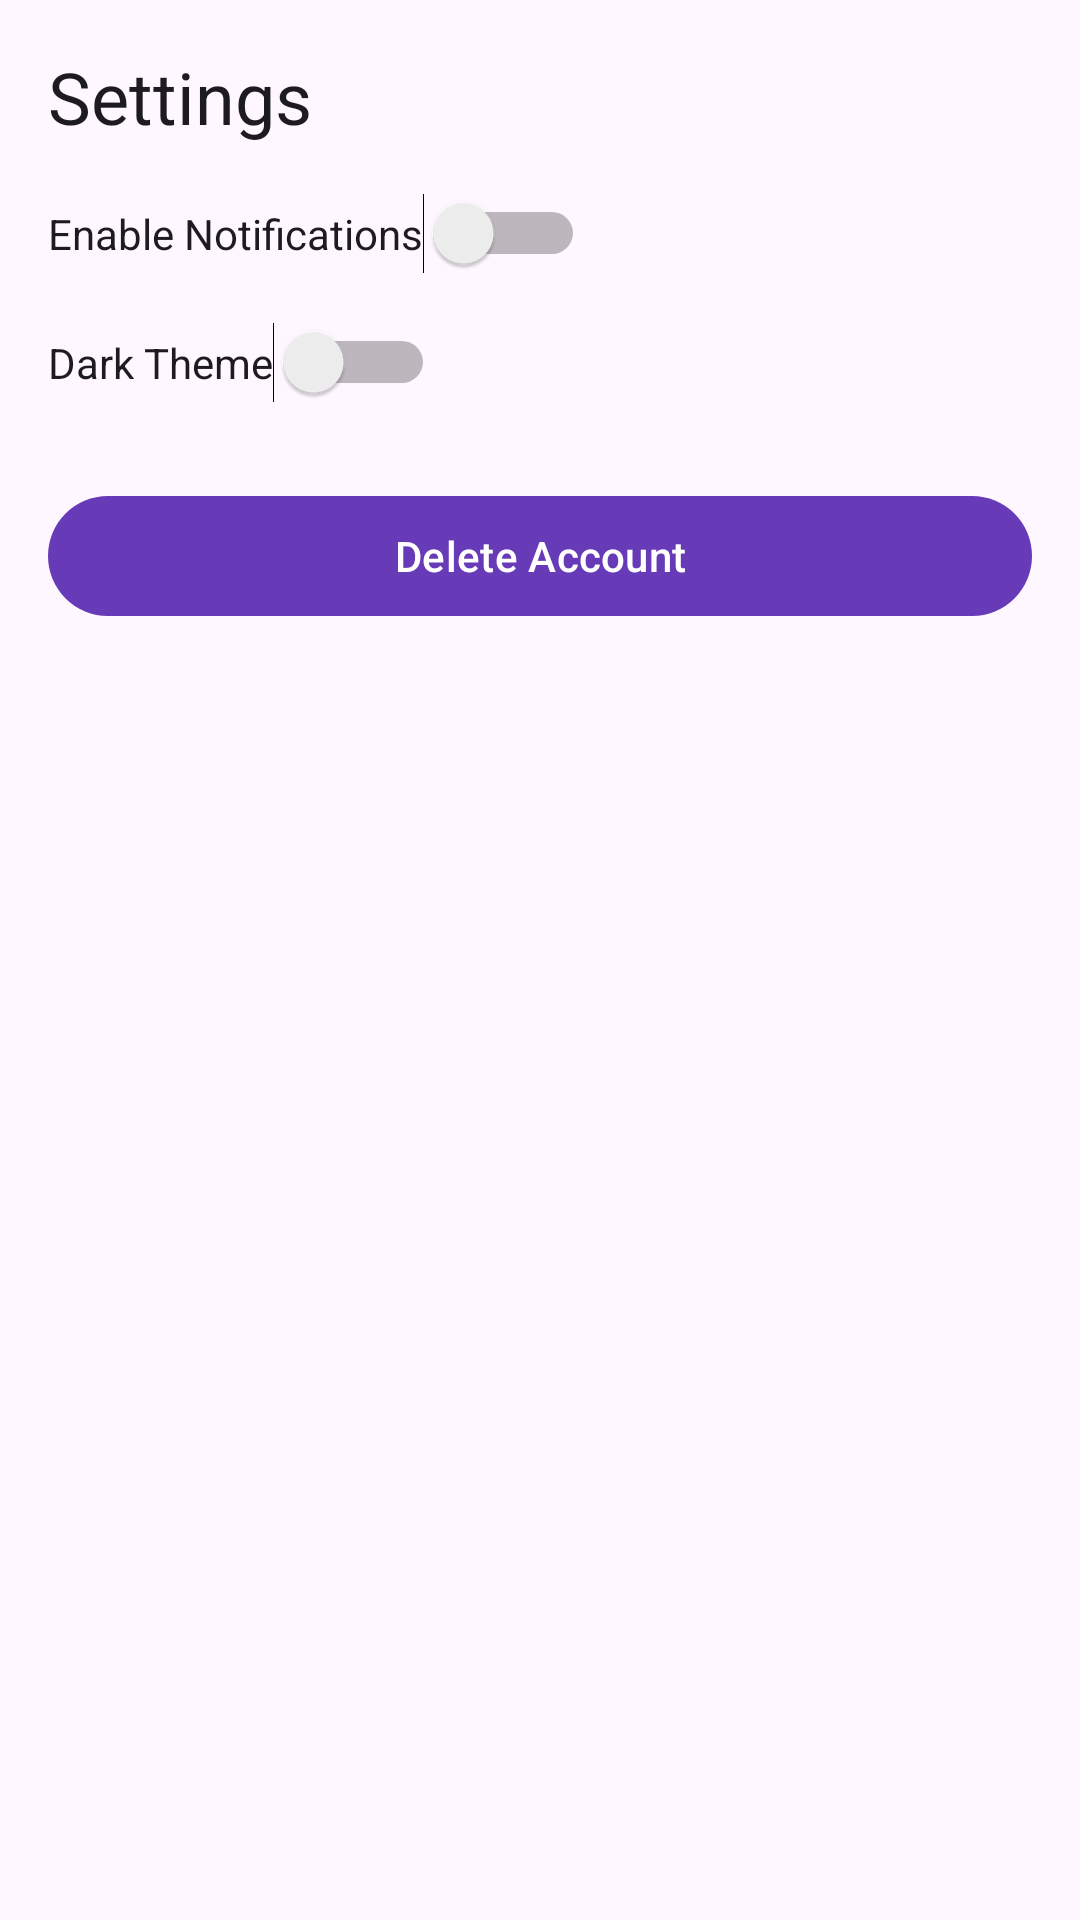

Layout XML and referenced resources for this Android screen:
<!-- AndroidManifest.xml: application theme Theme.LibraryDigitalResourceApp -->
<!-- res/layout/fragment_settings.xml -->
<?xml version="1.0" encoding="utf-8"?>
<androidx.constraintlayout.widget.ConstraintLayout
    xmlns:android="http://schemas.android.com/apk/res/android"
    xmlns:app="http://schemas.android.com/apk/res-auto"
    xmlns:tools="http://schemas.android.com/tools"
    android:layout_width="match_parent"
    android:layout_height="match_parent"
    android:padding="16dp">

    <TextView
        android:id="@+id/tvTitle"
        android:layout_width="wrap_content"
        android:layout_height="wrap_content"
        android:text="@string/settings"
        android:textAppearance="?attr/textAppearanceHeadlineSmall"
        app:layout_constraintTop_toTopOf="parent"
        app:layout_constraintStart_toStartOf="parent"/>

    <Switch
        android:id="@+id/switchNotifications"
        android:layout_width="wrap_content"
        android:layout_height="wrap_content"
        android:layout_marginTop="16dp"
        android:scrollbarSize="32dp"
        android:text="@string/notifications"
        app:layout_constraintStart_toStartOf="parent"
        app:layout_constraintTop_toBottomOf="@id/tvTitle"
        tools:ignore="UseSwitchCompatOrMaterialXml" />

    <Switch
        android:id="@+id/switchDark"
        android:layout_width="wrap_content"
        android:layout_height="wrap_content"
        android:text="Dark Theme"
        android:layout_marginTop="16dp"
        app:layout_constraintTop_toBottomOf="@id/switchNotifications"
        tools:ignore="MissingConstraints" />

    <com.google.android.material.button.MaterialButton
        android:id="@+id/btnDeleteAccount"
        android:layout_width="match_parent"
        android:layout_height="wrap_content"
        android:text="Delete Account"
        android:textColor="@android:color/white"
        app:backgroundTint="@color/errorColor"
        app:layout_constraintBottom_toBottomOf="parent"
        app:layout_constraintTop_toBottomOf="@+id/switchDark"
        app:layout_constraintVertical_bias="0.061"
        tools:layout_editor_absoluteX="5dp" />

</androidx.constraintlayout.widget.ConstraintLayout>
<!-- resources referenced by this layout -->
<resources>
  <color name="errorColor">#673AB7</color>
  <string name="notifications">Enable Notifications</string>
  <string name="settings">Settings</string>
  <style name="Theme.LibraryDigitalResourceApp" parent="Base.Theme.LibraryDigitalResourceApp" />
  <style name="Base.Theme.LibraryDigitalResourceApp" parent="Theme.Material3.DayNight.NoActionBar">
          
          
      </style>
</resources>
